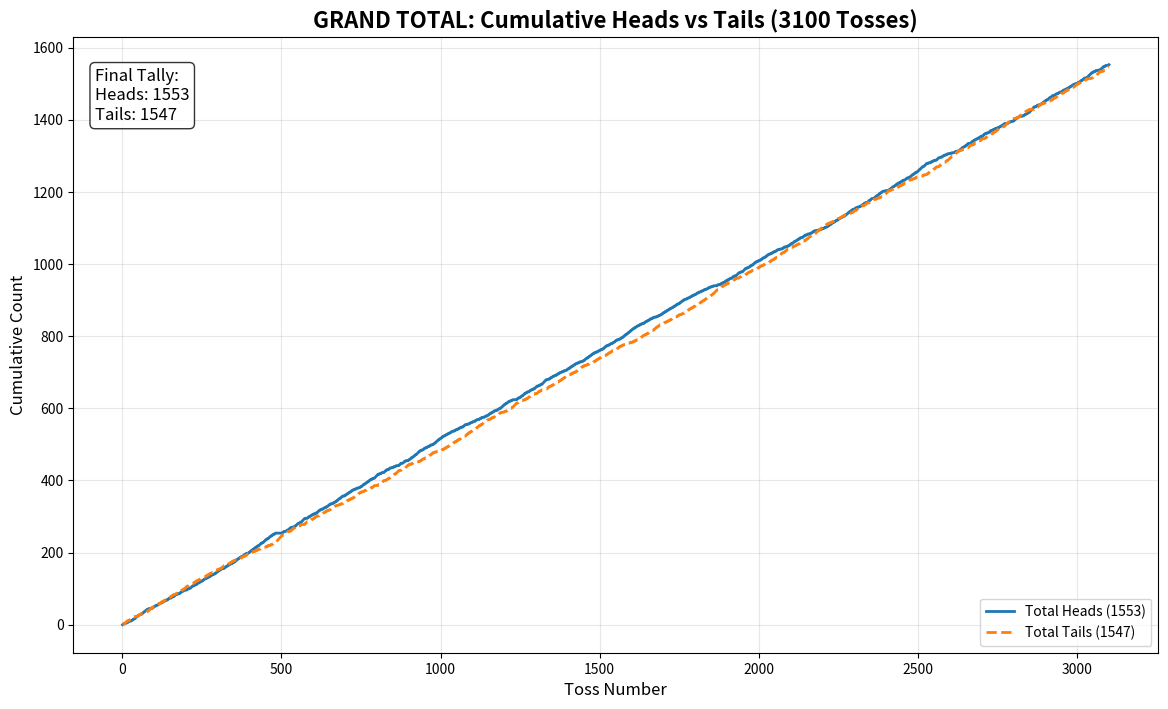

Reproduce this figure in Python.
# Updated Grand Total Script (Includes 2-Peso Coin)
import matplotlib.pyplot as plt

# ================= THE RAW CLASS DATA =================
group_data = {
    # Group 1 updated with the 2-peso coin ("2")
    "Group 1": {"1B": "0100111000100001011101000001100110101100111111101001110001001011101111010111010100101000000001101101", "2": "1010010100011101100100100101110100011000101101101000011100010011110110001010000110110111000011100000"},
    "Group 2": {"1B": "0010111000100011111011001010100001111100010111001001011101101000110101010010110110010100011010111010", "5A": "1110011101010010000011110101011011000111000011100101101011111100101111001100100111010111000100010101"},
    "Group 3": {"1B": "1110101110101110110101011010101111101010101011111101101010101111011010110101001110000000000000000000", "10A": "0010110110000010110010111101110000010000111001111110010101010101111111110010000001110101010101011100"},
    "Group 4": {"5A": "0101001001011101111010100101000111001001011001110111001001000101010110011011101111001101110110000011", "5B": "0101101101011001101101011000110000110100001000110101011111001011011011001110111001010101000101111111"},
    "Group 5": {"1A": "1101001010001011000001011110110100010101110000010010010100101000000101011110100000111110100100000101", "1B": "0101111010101101110111001111111011100110001001111010010010110001011100010001011011011101111101101010"},
    "Group 6": {"5B": "1110110101100011100011010011000111010010000101101000110001101100010001101101110000100001010011001010", "20": "0011000101100110000010101010101000001010011000110011110011001100111010001001001011100011001111110111"},
    "Group 7": {"5A": "1010110011011100010101000110000000000010111010010011110011011110110100110100001111010010010101010111", "10A": "1101000011001011000111111111110110000100010110110011010011000101001110011001100010100101001000011110"},
    "Group 8": {"1A": "0101101101011001101101011000110000110100001000110101011111001011011011001110111001010101000101100011", "10B": "0101001001011101111010100101000111001001011001110111001001000101010110011011101111001101110110111011"},
    "Group 9": {
            "5B": "1011100110110011011000110011001010000110011110001100110011100010011100010000011000011100001100111011", 
            "1B": "0011010110011100011101001100011101100011110011000110110111100011110001000110011000011100101100100110",
            "20": "0011110000111000001110000111000100011000111001000110000011000000000011010000001110001110000110111000"
        },    
    "Group 10": {"5B": "1110010110010001111010010100011111111000011010000111111110101000110001110101100101110111101001010011", "10B": "0010010110111001001101011101110010001010100110100100110011100001001000000110111000010010001100011110"},
    "Group 11": {"1A": "1011000111110001101011010101101001000101110101010001100100000110001110101011000000010000100010100010", "10B": "1000110100010101010111001101101100110010111100001111001101001010101010011110111011101010111011100000"},
    "Group 12": {"5B": "1110100100101000010110011011011100100100011111010101111000000110111101010111101101100111100000100001", "5A": "0000000110110110110111001011101011011010010101100110101000011110110000101010111110011100111010100111"},
    "Group 13": {"1A": "1110111011111100011101111110001001000010101010100100100001011111100000110001011100011000001110000010", "10A": "0001000100000011100010000001110110111101010101011011011110100000011111001110100011100011010011010101"},
    "Group 14": {"1A": "0001111101100010100001101110101000101100010110000010100110110001110011101000000000110010110001000100", "20": "0111110111001101100010000001001001110100101101010101111111111111100001100111000001001100110111010111"},
    "Group 15": {"1B": "0011100011111100011111000010010111000101001101000010111011000011001010110001111001010110100110000101", "5B": "0011001011101001110111100000011011111101111110011100010011010000010000010111101111010010101000000101"}
}

# ================= 1. THE MEGA STRING =================
mega_string = ""
for group_name, coins in group_data.items():
    for coin_string in coins.values():
        mega_string += coin_string 

# ================= 2. THE MATH =================
def calculate_cumulative(flips_string):
    heads_cum, tails_cum = [], []
    h_count, t_count = 0, 0
    for char in flips_string:
        if char == '1': h_count += 1
        elif char == '0': t_count += 1
        heads_cum.append(h_count)
        tails_cum.append(t_count)
    return list(range(1, len(flips_string) + 1)), heads_cum, tails_cum

attempts, heads_cum, tails_cum = calculate_cumulative(mega_string)
total_tosses = len(mega_string)
total_heads, total_tails = heads_cum[-1], tails_cum[-1]

print("========================================")
print("      FINAL EXPERIMENT TOTALS")
print("========================================")
print(f"Total Tosses: {total_tosses}")
print(f"Total Heads:  {total_heads} ({(total_heads/total_tosses)*100:.2f}%)")
print(f"Total Tails:  {total_tails} ({(total_tails/total_tosses)*100:.2f}%)")
print("========================================\n")

# ================= 3. THE GRAND GRAPH =================
plt.figure(figsize=(14, 8)) 
plt.plot(attempts, heads_cum, label=f'Total Heads ({total_heads})', color='#1f77b4', linewidth=2)
plt.plot(attempts, tails_cum, label=f'Total Tails ({total_tails})', color='#ff7f0e', linestyle='--', linewidth=2)

plt.title(f'GRAND TOTAL: Cumulative Heads vs Tails ({total_tosses} Tosses)', fontsize=16, fontweight='bold')
plt.xlabel('Toss Number', fontsize=12); plt.ylabel('Cumulative Count', fontsize=12)

props = dict(boxstyle='round', facecolor='white', alpha=0.8)
textstr = f"Final Tally:\nHeads: {total_heads}\nTails: {total_tails}"
plt.text(0.02, 0.95, textstr, transform=plt.gca().transAxes, fontsize=12, verticalalignment='top', bbox=props)

plt.legend(); plt.grid(True, linestyle='-', alpha=0.3)
print("Displaying the Grand Total Graph...")
plt.show()
